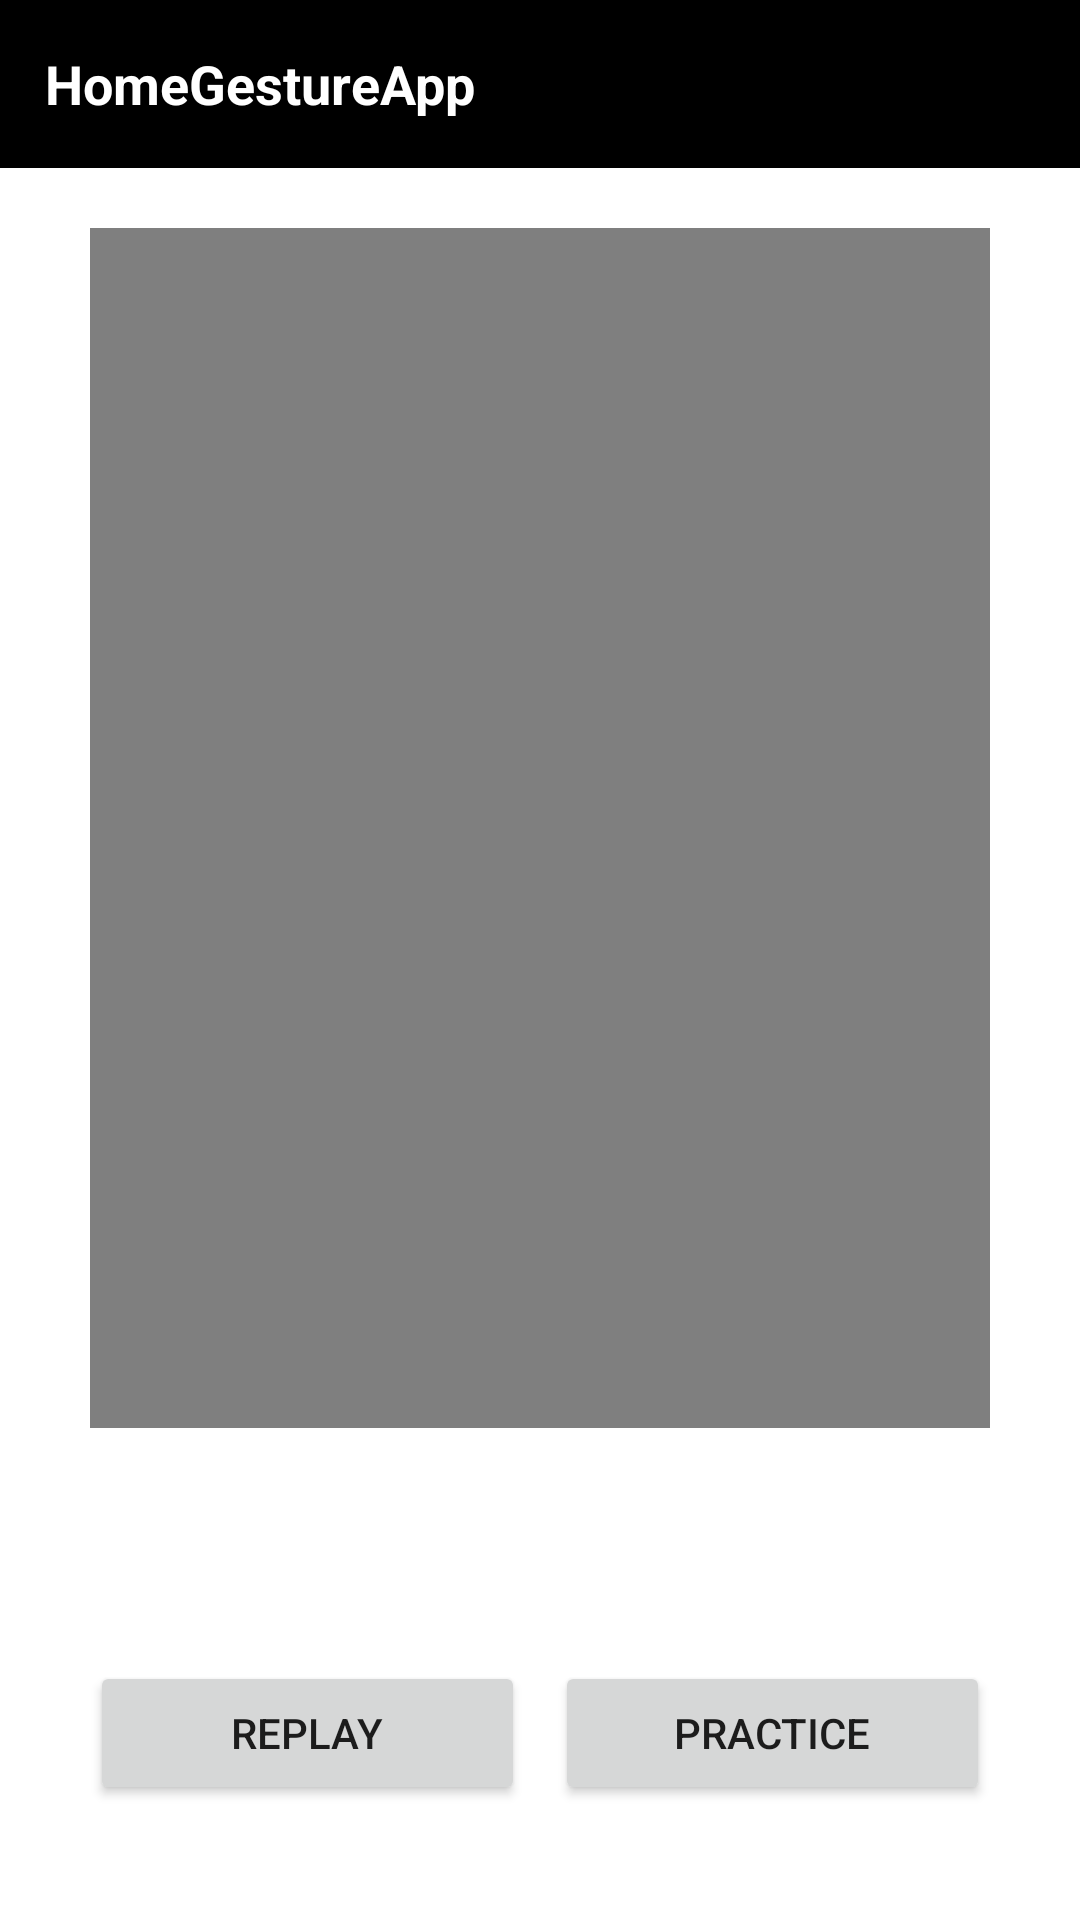

The Android layout XML behind this screen, and the referenced resources:
<!-- AndroidManifest.xml: application theme Theme.HomeGestureApp -->
<!-- res/layout/activity_preview_gesture.xml -->
<?xml version="1.0" encoding="utf-8"?>
<androidx.drawerlayout.widget.DrawerLayout xmlns:android="http://schemas.android.com/apk/res/android"
    android:id="@+id/drawerLayout"
    xmlns:app="http://schemas.android.com/apk/res-auto"
    xmlns:tools="http://schemas.android.com/tools"
    android:layout_width="match_parent"
    android:layout_height="match_parent"
    tools:context=".PreviewGestureActivity">

    <androidx.constraintlayout.widget.ConstraintLayout
        android:layout_width="match_parent"
        android:layout_height="match_parent">

        <LinearLayout
            android:id="@+id/layoutToolBar"
            android:layout_width="match_parent"
            android:layout_height="?actionBarSize"
            android:background="@color/black"
            android:gravity="center_vertical"
            android:orientation="horizontal"
            android:paddingStart="15dp"
            android:paddingEnd="15dp"
            app:layout_constraintTop_toTopOf="parent">

            <TextView
                android:id="@+id/textTitle"
                android:layout_width="match_parent"
                android:layout_height="wrap_content"
                android:text="@string/app_name"
                android:textColor="@color/white"
                android:textSize="18sp"
                android:textStyle="bold" />

        </LinearLayout>

        <VideoView
            android:id="@+id/gesturePreviewVideo"
            android:layout_width="match_parent"
            android:layout_height="400dp"
            android:layout_marginTop="20dp"
            android:layout_marginStart="30dp"
            android:layout_marginEnd="30dp"
            app:layout_constraintTop_toBottomOf="@+id/layoutToolBar" />

        <TextView
            android:id="@+id/gestureTitle"
            android:layout_width="match_parent"
            android:layout_height="wrap_content"
            android:layout_margin="20dp"
            android:textAlignment="center"
            android:textColor="@color/black"
            android:textSize="14sp"
            android:textStyle="bold"
            app:layout_constraintBottom_toBottomOf="parent"
            app:layout_constraintTop_toBottomOf="@+id/gesturePreviewVideo"
            app:layout_constraintVertical_bias="0.0"
            tools:layout_editor_absoluteX="24dp" />

        <LinearLayout
            style="android:style/ButtonBar"
            android:layout_width="fill_parent"
            android:layout_height="wrap_content"
            android:layout_margin="30dp"
            android:gravity="center"
            android:orientation="horizontal"
            app:layout_constraintBottom_toBottomOf="parent"
            app:layout_constraintEnd_toEndOf="parent"
            app:layout_constraintStart_toStartOf="parent"
            app:layout_constraintTop_toBottomOf="@+id/gestureTitle">

            <Button
                android:id="@+id/replayBtn"
                android:layout_width="0dp"
                android:layout_height="wrap_content"
                android:layout_marginEnd="10dp"
                android:layout_weight="1"
                android:onClick="handleReplay"
                android:text="@string/replayBtn" />

            <Button
                android:id="@+id/practiceBtn"
                android:layout_width="0dp"
                android:layout_height="wrap_content"
                android:layout_weight="1"
                android:onClick="handlePractice"
                android:text="@string/practiceBtn" />
        </LinearLayout>

    </androidx.constraintlayout.widget.ConstraintLayout>

</androidx.drawerlayout.widget.DrawerLayout>
<!-- resources referenced by this layout -->
<resources>
  <string name="app_name">HomeGestureApp</string>
  <string name="practiceBtn">Practice</string>
  <string name="replayBtn">Replay</string>
  <style name="Theme.HomeGestureApp" parent="Theme.MaterialComponents.DayNight.DarkActionBar">
          
          <item name="colorPrimary">@color/purple_500</item>
          <item name="colorPrimaryVariant">@color/purple_700</item>
          <item name="colorOnPrimary">@color/white</item>
          
          <item name="colorSecondary">@color/teal_200</item>
          <item name="colorSecondaryVariant">@color/teal_700</item>
          <item name="colorOnSecondary">@color/black</item>
          
          <item name="android:statusBarColor" tools:targetApi="l">?attr/colorPrimaryVariant</item>
          
      </style>
  <!-- not gathered from this repository: default colours our renderer supplied (Android Studio template values) -->
  <color name="purple_500">#FF6200EE</color>
  <color name="purple_700">#FF3700B3</color>
  <color name="teal_200">#FF03DAC5</color>
  <color name="teal_700">#FF018786</color>
  <color name="black">#FF000000</color>
  <color name="white">#FFFFFFFF</color>
</resources>
